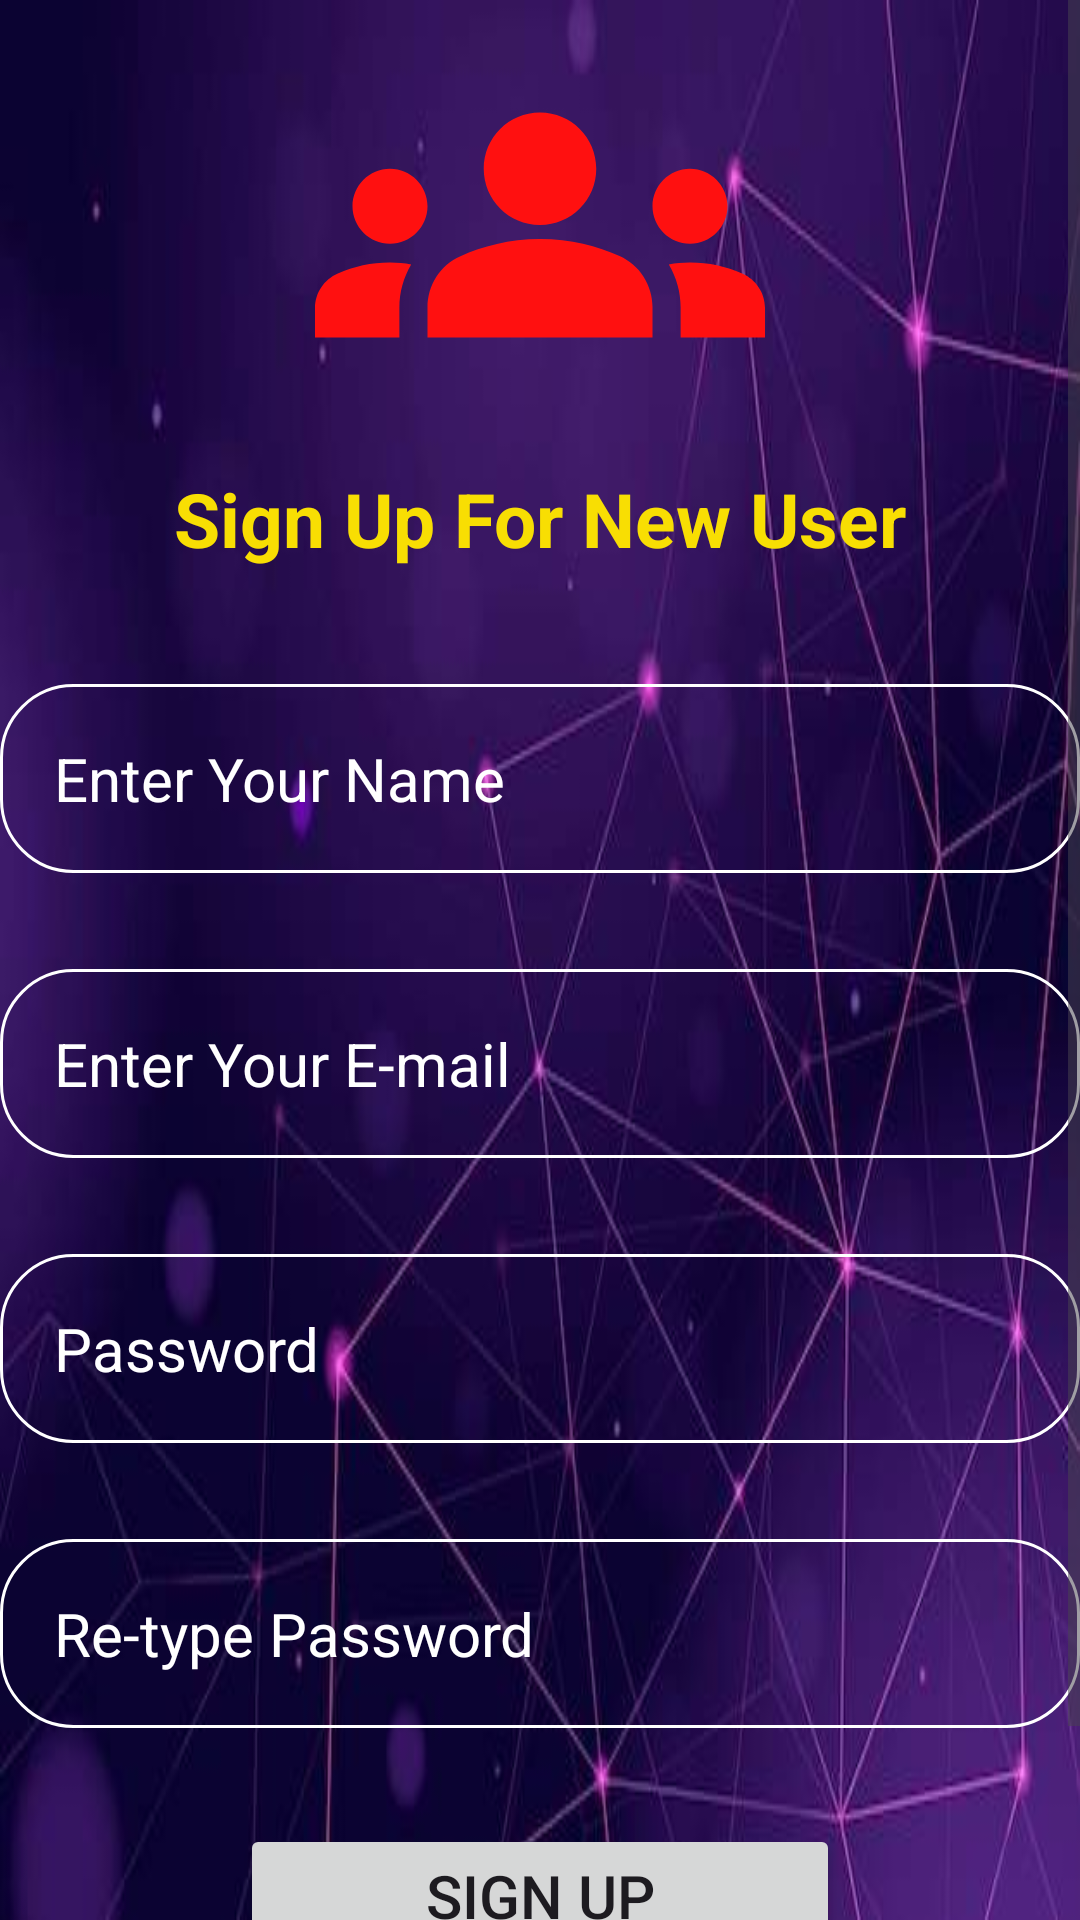

Reconstruct the res/layout file that produces this screen, plus the resources it refers to.
<!-- AndroidManifest.xml: application theme Theme.AddaBuzZ -->
<!-- res/layout/activity_sign_up.xml -->
<?xml version="1.0" encoding="utf-8"?>
<RelativeLayout xmlns:android="http://schemas.android.com/apk/res/android"
    xmlns:app="http://schemas.android.com/apk/res-auto"
    xmlns:tools="http://schemas.android.com/tools"
    android:id="@+id/main"
    android:layout_width="match_parent"
    android:layout_height="match_parent"
    android:background="@drawable/bg"
    tools:context=".SignUp">

    <ScrollView
        android:layout_width="match_parent"
        android:layout_height="wrap_content">

       <LinearLayout
           android:layout_width="match_parent"
           android:layout_height="wrap_content"
           android:gravity="center"
           android:orientation="vertical">

           <ImageView
               android:layout_width="218dp"
               android:layout_height="150dp"
               android:src="@drawable/baseline_groups_24" />

           <TextView
               android:layout_width="match_parent"
               android:layout_height="46dp"
               android:gravity="center"
               android:text="Sign Up For New User"
               android:textColor="#F8DE03"
               android:textStyle="bold"
               android:textSize="25dp" />

           <EditText
               android:id="@+id/name"
               android:layout_width="match_parent"
               android:layout_height="wrap_content"
               android:layout_marginTop="32dp"
               android:hint="Enter Your Name"
               android:textColor="@color/white"
               android:textColorHint="@color/white"
               android:textSize="20dp"
               android:padding="18dp"
               android:background="@drawable/round"
               android:inputType="text"/>
           <EditText
               android:id="@+id/newemail"
               android:layout_width="match_parent"
               android:layout_height="wrap_content"
               android:layout_marginTop="32dp"
               android:hint="Enter Your E-mail"
               android:textColor="@color/white"
               android:textColorHint="@color/white"
               android:textSize="20dp"
               android:padding="18dp"
               android:background="@drawable/round"
               android:inputType="text"/>
           <EditText
               android:id="@+id/email"
               android:layout_width="match_parent"
               android:layout_height="wrap_content"
               android:layout_marginTop="32dp"
               android:hint="Password"
               android:textColor="@color/white"
               android:textColorHint="@color/white"
               android:textSize="20dp"
               android:padding="18dp"
               android:background="@drawable/round"
               android:inputType="text"/>
           <EditText
               android:id="@+id/confirmpass"
               android:layout_width="match_parent"
               android:layout_height="wrap_content"
               android:layout_marginTop="32dp"
               android:hint="Re-type Password"
               android:textColor="@color/white"
               android:textColorHint="@color/white"
               android:textSize="20dp"
               android:padding="18dp"
               android:background="@drawable/round"
               android:inputType="text"/>
           <Button
               android:layout_width="200dp"
               android:layout_height="wrap_content"
               android:layout_marginTop="32dp"
               android:text="Sign Up"
               android:textSize="20dp"
               android:id="@+id/signUpbtn"
               />

           <TextView
               android:layout_width="match_parent"
               android:layout_height="46dp"
               android:layout_marginTop="10dp"
               android:gravity="center"
               android:text="Already have an account?"
               android:textColor="#EBEBE8"
               android:textSize="20dp" />
       </LinearLayout>

    </ScrollView>


</RelativeLayout>
<!-- resources referenced by this layout -->
<resources>
  <!-- drawable baseline_groups_24 (drawable) -->
  <vector xmlns:android="http://schemas.android.com/apk/res/android" android:height="24dp" android:tint="#FF1010" android:viewportHeight="24" android:viewportWidth="24" android:width="24dp">
        
      <path android:fillColor="@android:color/white" android:pathData="M12,12.75c1.63,0 3.07,0.39 4.24,0.9c1.08,0.48 1.76,1.56 1.76,2.73L18,18H6l0,-1.61c0,-1.18 0.68,-2.26 1.76,-2.73C8.93,13.14 10.37,12.75 12,12.75zM4,13c1.1,0 2,-0.9 2,-2c0,-1.1 -0.9,-2 -2,-2s-2,0.9 -2,2C2,12.1 2.9,13 4,13zM5.13,14.1C4.76,14.04 4.39,14 4,14c-0.99,0 -1.93,0.21 -2.78,0.58C0.48,14.9 0,15.62 0,16.43V18l4.5,0v-1.61C4.5,15.56 4.73,14.78 5.13,14.1zM20,13c1.1,0 2,-0.9 2,-2c0,-1.1 -0.9,-2 -2,-2s-2,0.9 -2,2C18,12.1 18.9,13 20,13zM24,16.43c0,-0.81 -0.48,-1.53 -1.22,-1.85C21.93,14.21 20.99,14 20,14c-0.39,0 -0.76,0.04 -1.13,0.1c0.4,0.68 0.63,1.46 0.63,2.29V18l4.5,0V16.43zM12,6c1.66,0 3,1.34 3,3c0,1.66 -1.34,3 -3,3s-3,-1.34 -3,-3C9,7.34 10.34,6 12,6z"/>
      
  </vector>
  <!-- drawable bg: jpg bitmap (drawable, 20537 bytes) -->
  <!-- drawable round (drawable) -->
  <?xml version="1.0" encoding="utf-8"?>
  <shape xmlns:android="http://schemas.android.com/apk/res/android"
  
      android:shape="rectangle">
      <corners android:radius="24dp"/>
      <stroke android:width="1dp" android:color="@color/white"/>
  
  
  </shape>
  <style name="Theme.AddaBuzZ" parent="Base.Theme.AddaBuzZ" />
  <style name="Base.Theme.AddaBuzZ" parent="Theme.Material3.DayNight.NoActionBar">
          
          
      </style>
  <!-- not gathered from this repository: default colours our renderer supplied (Android Studio template values) -->
  <color name="white">#FFFFFFFF</color>
</resources>
